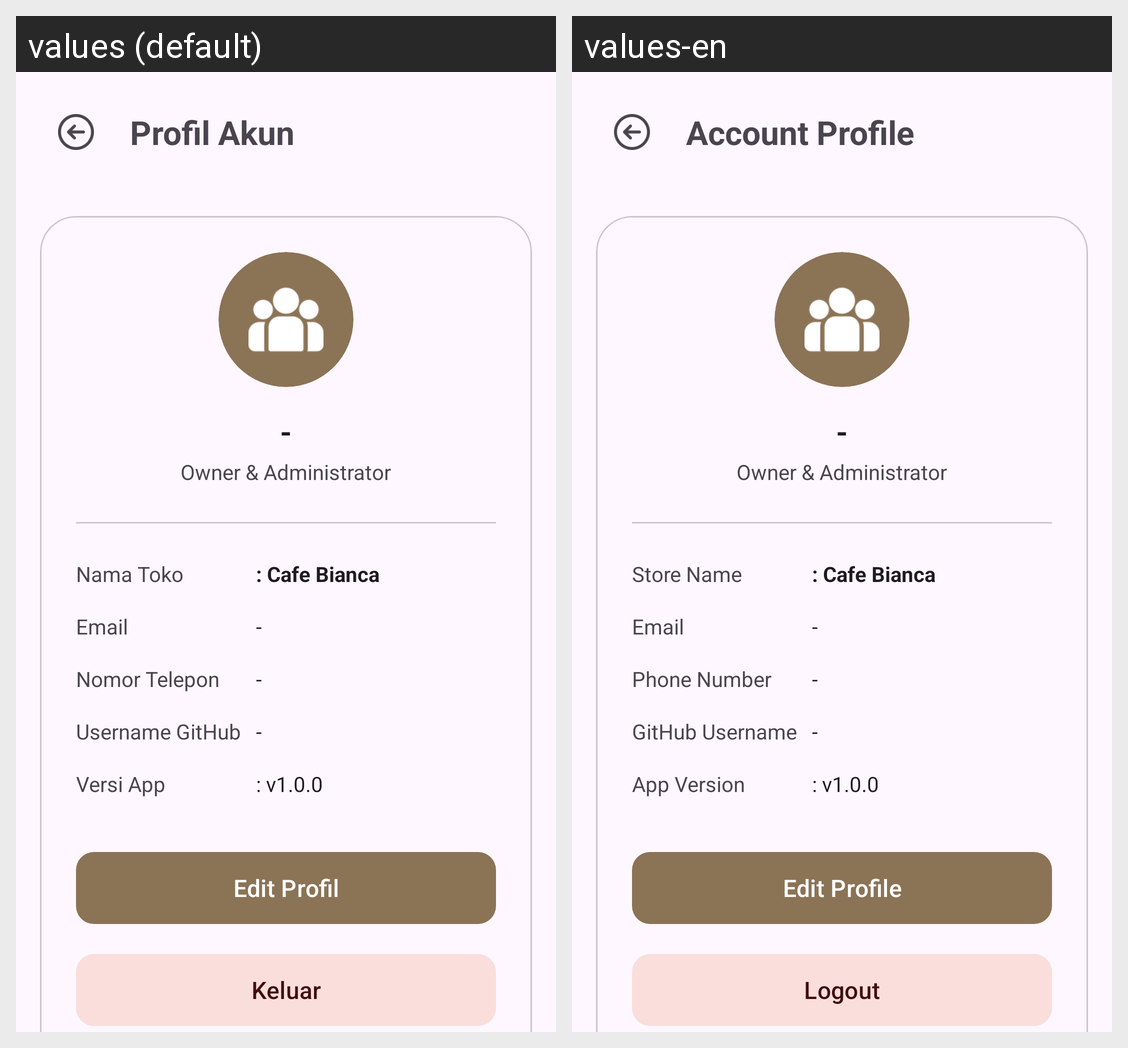

Strings drawn on this Android screen and how each of the app's shown locales translates them:
Android screen res/layout/activity_akun.xml rendered under 2 locales, left to right: values (default), values-en. Device: Nexus 5 (rendered at 1080×1920; each locale shown at half size, 540×960, under a caption strip naming it); theme Theme.Kasir.
Strings drawn on this screen, with the default value and each locale's value (text and hints the layout hard-codes, and strings that could not be matched under every locale, appear in the picture but are not listed):

label_profil_akun
  values: Profil Akun
  values-en: Account Profile

dash
  values: -
  values-en: -

label_owner_admin
  values: Owner & Administrator
  values-en: Owner & Administrator

label_nama_toko
  values: Nama Toko
  values-en: Store Name

label_nama_toko_val
  values: : Cafe Bianca
  values-en: : Cafe Bianca

label_email_label
  values: Email
  values-en: Email

label_nomor
  values: Nomor Telepon
  values-en: Phone Number

label_github_label
  values: Username GitHub
  values-en: GitHub Username

label_versi_app
  values: Versi App
  values-en: App Version

label_versi_val
  values: : v1.0.0
  values-en: : v1.0.0

btn_edit_profil
  values: Edit Profil
  values-en: Edit Profile

label_logout_btn
  values: Keluar
  values-en: Logout
